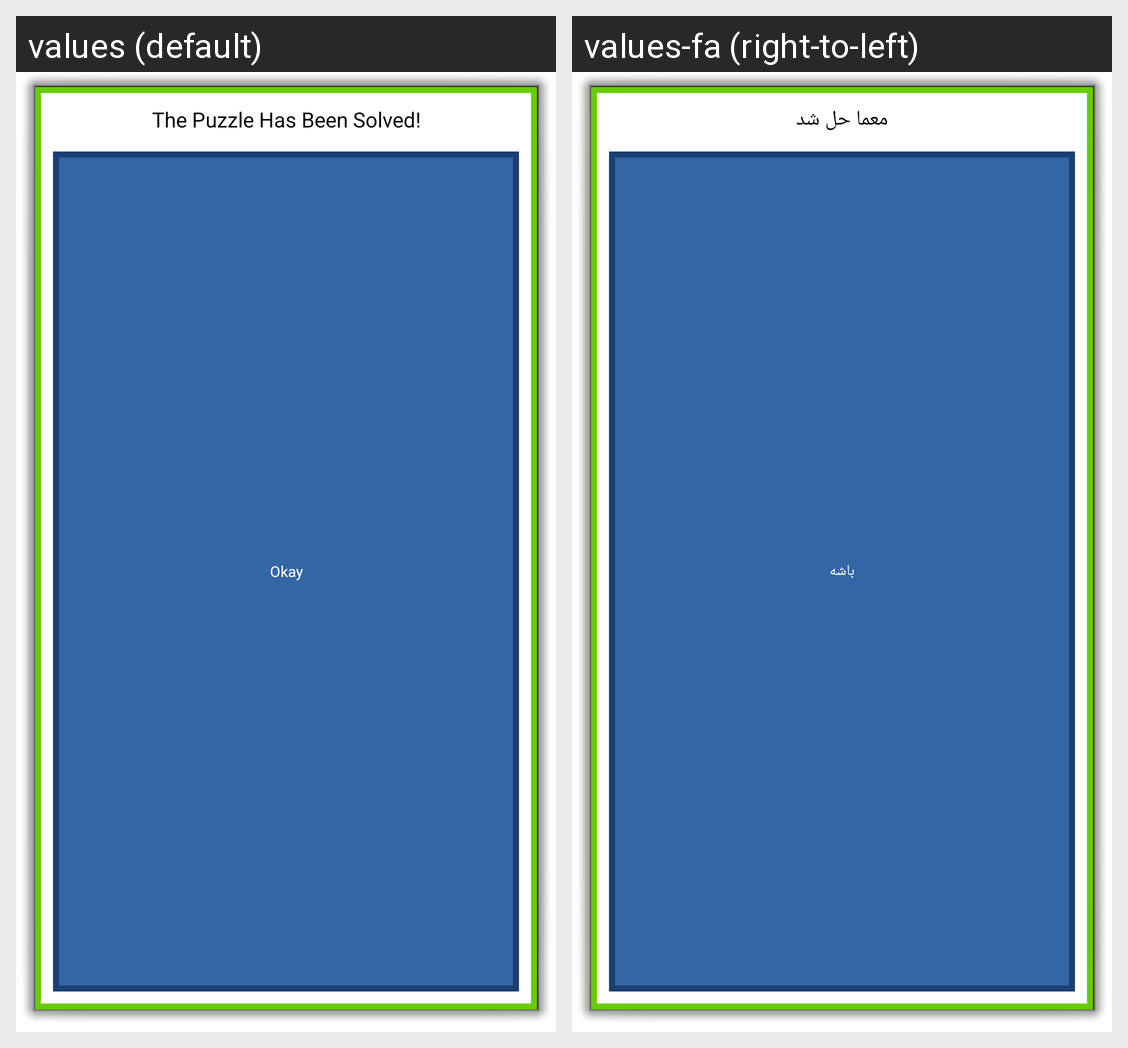

The same Android screen rendered under two of its app's locales, left to right. List the strings drawn on it with the default value and each locale's translation.
Android screen res/layout/activity_winning_dialog.xml rendered under 2 locales, left to right: values (default), values-fa (right-to-left). Device: Nexus 5 (rendered at 1080×1920; each locale shown at half size, 540×960, under a caption strip naming it); theme android:Theme.Dialog.
Strings drawn on this screen, with the default value and each locale's value (text and hints the layout hard-codes, and strings that could not be matched under every locale, appear in the picture but are not listed):

the_puzzle_has_been_solved
  values: The Puzzle Has Been Solved!
  values-fa: معما حل شد

ok
  values: Okay
  values-fa: باشه
